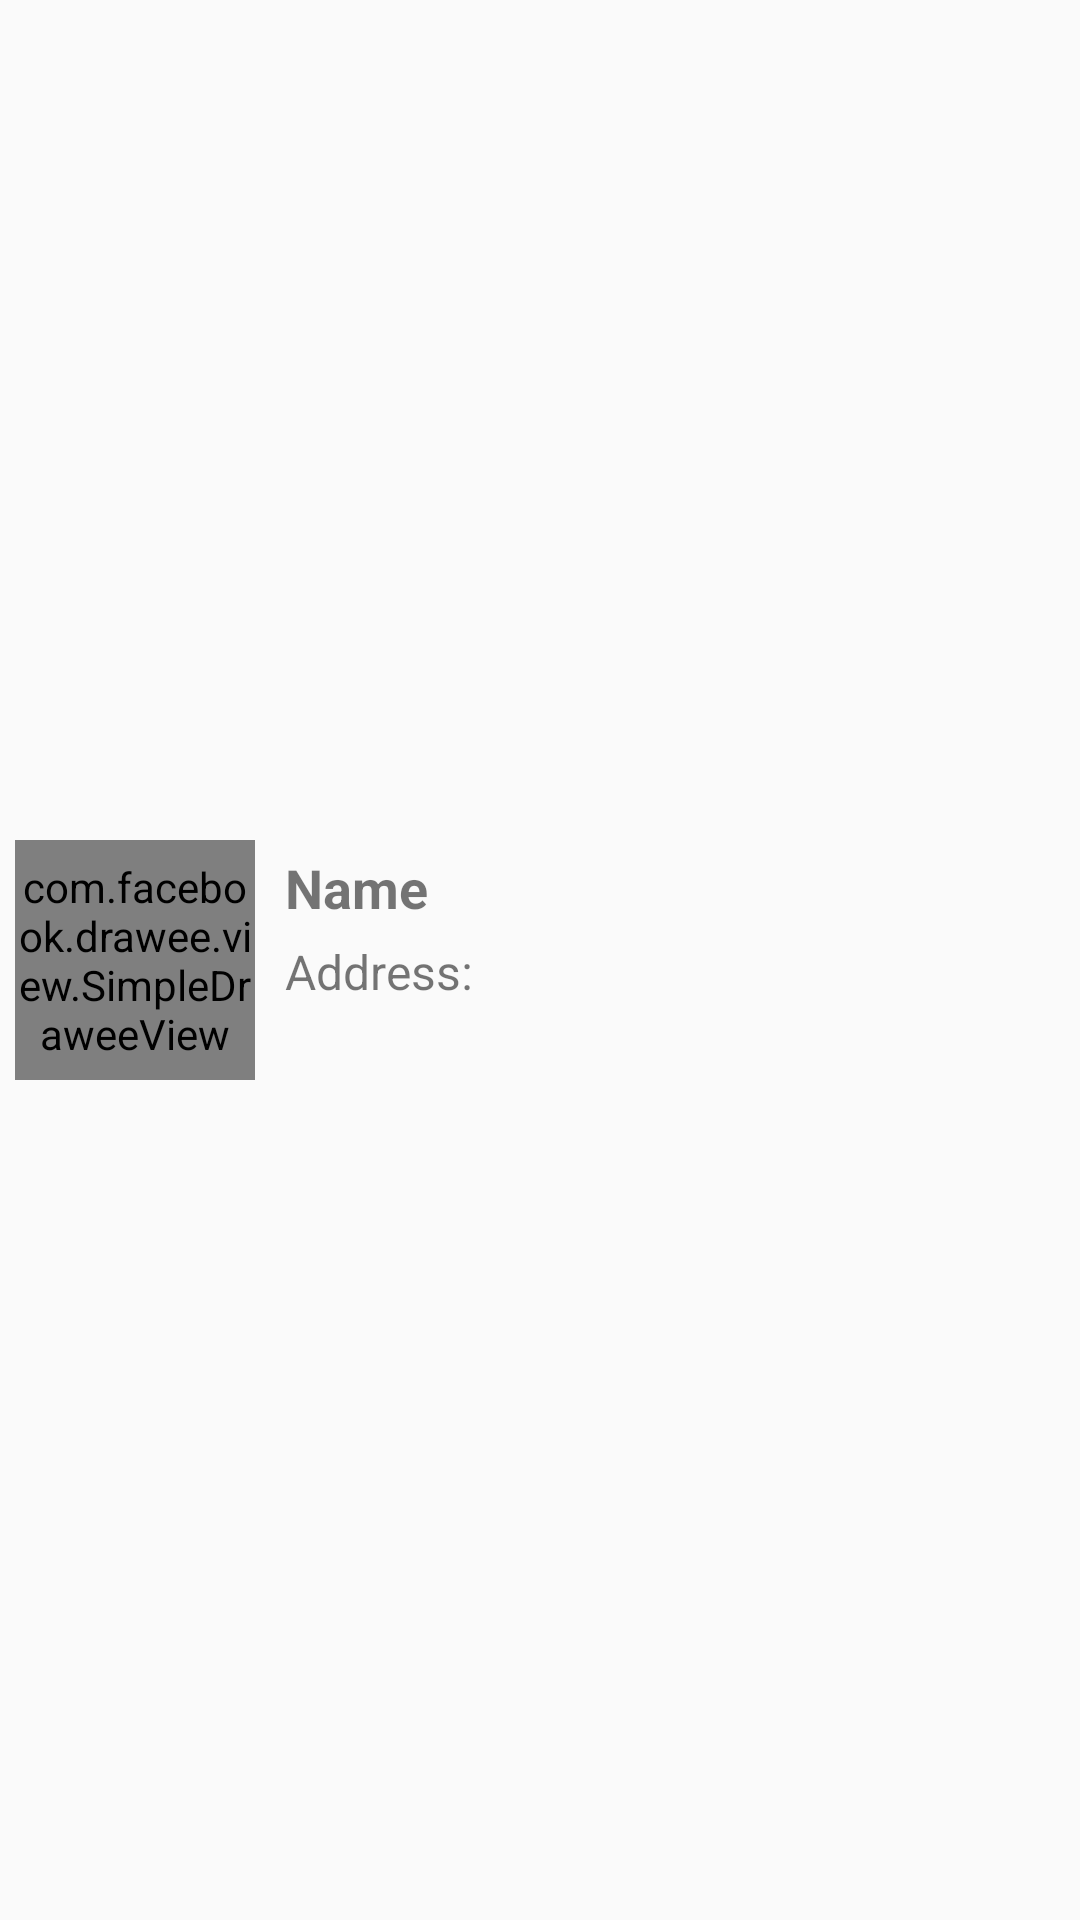

Here is an Android app screen rendered from its layout file. Give the layout XML and the strings, colors and styles it references.
<!-- AndroidManifest.xml: application theme AppTheme -->
<!-- res/layout/custom_row_school_list.xml -->
<?xml version="1.0" encoding="utf-8"?>
<LinearLayout xmlns:android="http://schemas.android.com/apk/res/android"
    xmlns:fresco="http://schemas.android.com/apk/res-auto"
    android:layout_width="match_parent"
    android:id="@+id/clientCard"
    android:layout_height="95dp"
    android:orientation="horizontal"
    android:background="@drawable/custom_bg_card"
    android:clickable="true">

    <com.facebook.drawee.view.SimpleDraweeView
        android:id="@+id/clientImage"
        android:layout_width="80dp"
        android:layout_height="80dp"
        android:scaleType="fitXY"
        android:layout_gravity="center"
        fresco:placeholderImageScaleType="fitCenter"
        fresco:failureImage="@drawable/profilepicture"
        android:layout_margin="@dimen/table_top_margin"
        fresco:placeholderImage="@drawable/profilepicture"
        fresco:actualImageScaleType="centerCrop"/>


    <LinearLayout
        android:layout_width="wrap_content"
        android:layout_height="wrap_content"
        android:layout_gravity="center"
        android:layout_margin="@dimen/table_top_margin"
        android:layout_marginLeft="@dimen/activity_horizontal_margin"
        android:orientation="vertical">

        <TextView
            android:id="@+id/schoolName"
            android:layout_width="wrap_content"
            android:layout_height="wrap_content"
            android:text="Name"
            android:textSize="@dimen/head_tittle_text"
            android:textStyle="bold" />

        <TextView
            android:id="@+id/address"
            android:layout_width="200dp"
            android:layout_height="wrap_content"
            android:layout_marginTop="@dimen/table_top_margin"
            android:ellipsize="end"
            android:singleLine="true"
            android:text="Address:"
            android:textSize="@dimen/head_medium_tittle_text" />


            <TextView
                android:id="@+id/email"
                android:layout_width="wrap_content"
                android:layout_height="wrap_content"
                android:textSize="@dimen/head_medium_tittle_text"
                android:textColor="@color/colorBlue"
                android:ellipsize="end"
                android:singleLine="true"/>


    </LinearLayout>

   </LinearLayout>
<!-- resources referenced by this layout -->
<resources>
  <color name="colorBlue">#0000FF</color>
  <dimen name="activity_horizontal_margin">16dp</dimen>
  <dimen name="head_medium_tittle_text">16sp</dimen>
  <dimen name="head_tittle_text">18sp</dimen>
  <dimen name="table_top_margin">5dp</dimen>
  <!-- drawable custom_bg_card (drawable) -->
  <?xml version="1.0" encoding="utf-8"?>
  <selector xmlns:android="http://schemas.android.com/apk/res/android">
      <item android:state_pressed="true">
          <shape>
              <solid android:color="@color/colorPrimary"></solid>
          </shape>
      </item>
      <item android:state_pressed="true">
          <shape>
              <solid android:color="@color/colorAccent"></solid>
          </shape>
      </item>
  </selector>
  <style name="AppTheme" parent="Theme.AppCompat.Light.DarkActionBar">
          
          <item name="colorPrimary">@color/colorRed</item>
          <item name="colorPrimaryDark">@color/colorPrimaryDark</item>
          <item name="colorAccent">@color/colorAccent</item>
      </style>
  <color name="colorPrimary">#ff7961</color>
  <color name="colorAccent">#f44336</color>
  <color name="colorRed">#F44336</color>
  <color name="colorPrimaryDark">#ba000d</color>
</resources>
